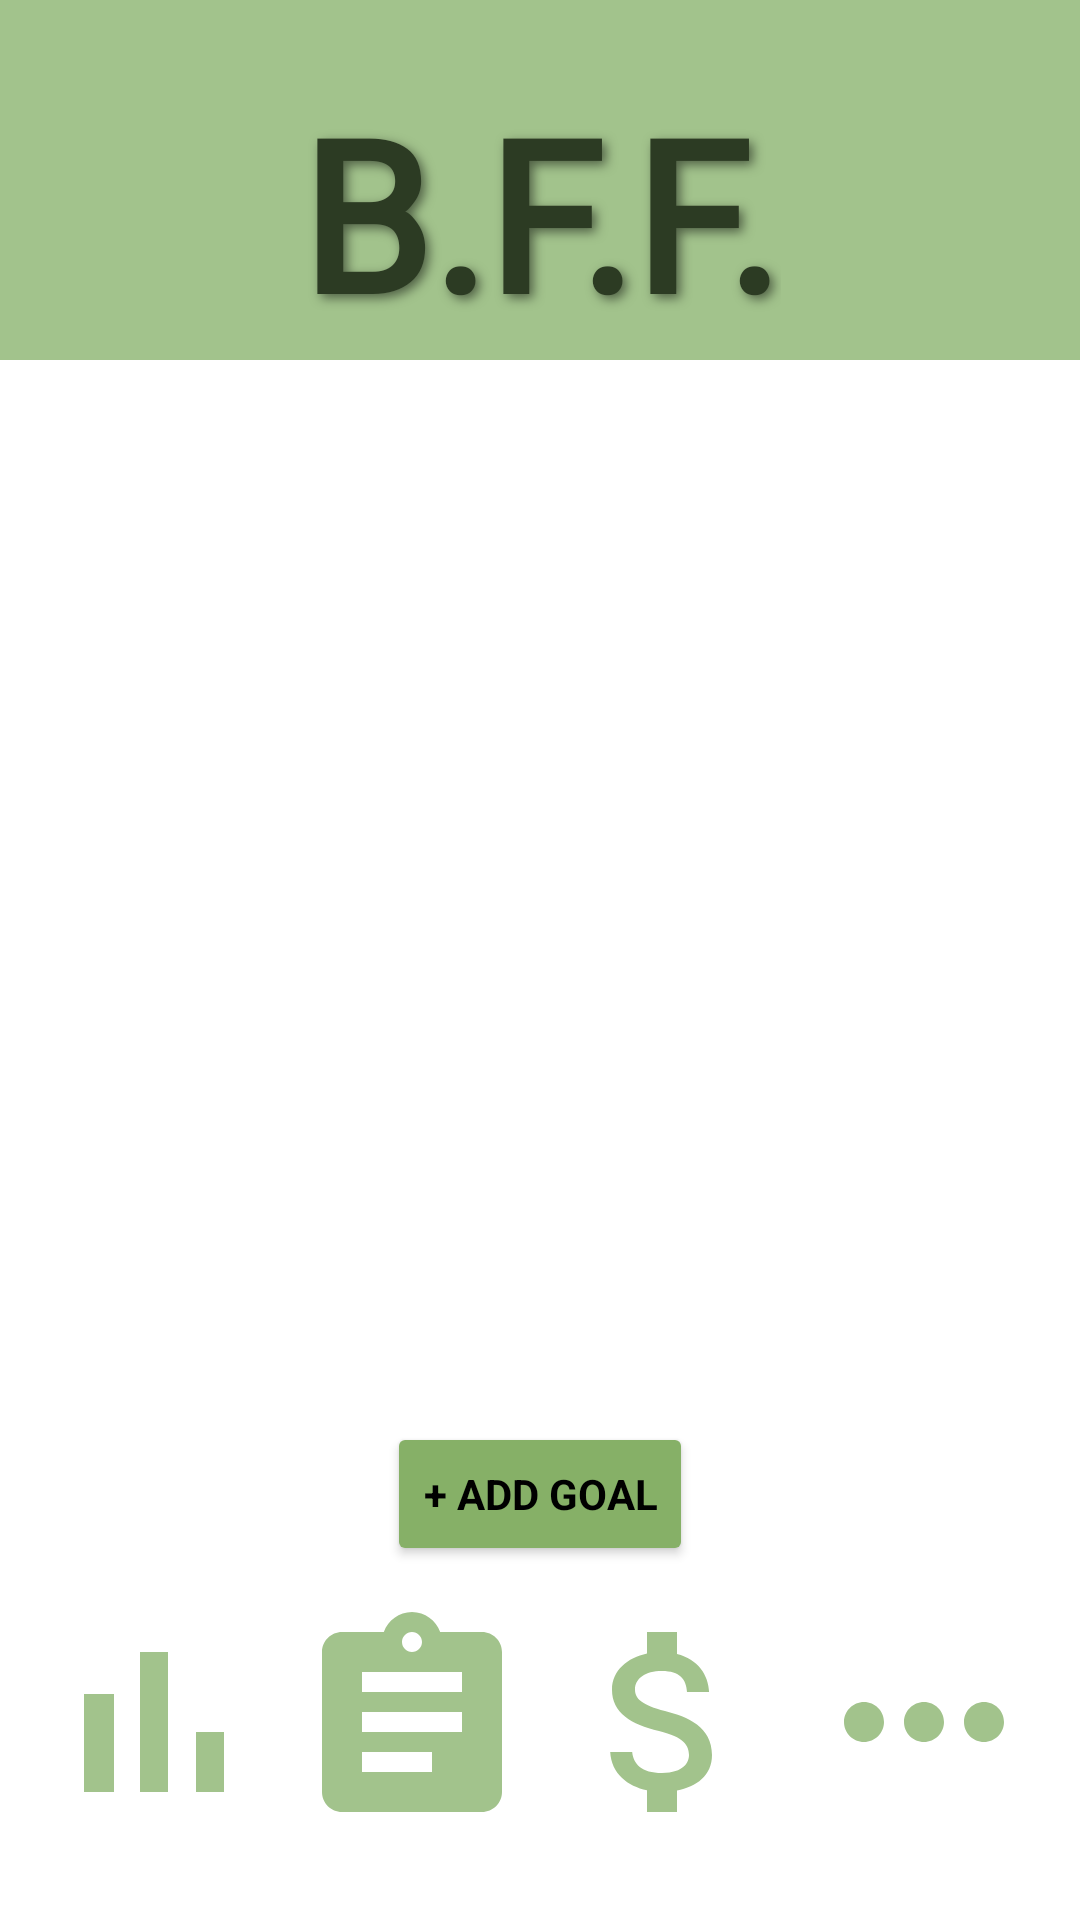

Android layout source for this screen:
<!-- AndroidManifest.xml: application theme Theme.BFF_App -->
<!-- res/layout/activity_saving_goals.xml -->
<?xml version="1.0" encoding="utf-8"?>
<androidx.constraintlayout.widget.ConstraintLayout
    xmlns:android="http://schemas.android.com/apk/res/android"
    xmlns:app="http://schemas.android.com/apk/res-auto"
    xmlns:tools="http://schemas.android.com/tools"
    android:id="@+id/main"
    android:background="?android:attr/windowBackground"
    android:layout_width="match_parent"
    android:layout_height="match_parent"
    tools:context=".SavingGoalsActivity">

    
    <View
        android:id="@+id/topBanner"
        android:layout_width="0dp"
        android:layout_height="120dp"
        android:background="@color/bannerGreen"
        app:layout_constraintTop_toTopOf="parent"
        app:layout_constraintHeight_percent="0.25"
        app:layout_constraintStart_toStartOf="parent"
        app:layout_constraintEnd_toEndOf="parent" />
    
    <TextView
        android:id="@+id/logoText"
        android:layout_width="wrap_content"
        android:layout_height="wrap_content"
        android:fontFamily="@font/logofont"
        android:gravity="center"
        android:shadowColor="@color/shadow_color"
        android:shadowDx="4"
        android:shadowDy="4"
        android:shadowRadius="8"
        android:text="@string/b_f_f_2"
        android:textColor="@color/DarkGreen"
        android:textSize="70sp"
        android:textStyle="bold"
        app:layout_constraintBottom_toBottomOf="@id/topBanner"
        app:layout_constraintEnd_toEndOf="parent"
        app:layout_constraintStart_toStartOf="parent"
        app:layout_constraintTop_toTopOf="@id/topBanner"
        app:layout_constraintVertical_bias="0.888" />

    <TextView
        android:id="@+id/noGoals"
        android:layout_width="wrap_content"
        android:layout_height="wrap_content"
        android:text="@string/no_goals_added_goals"
        android:textColor="@color/black"
        android:textSize="16sp"
        android:layout_marginTop="16dp"
        android:visibility="gone"
        app:layout_constraintTop_toBottomOf="@id/topBanner"
        app:layout_constraintStart_toStartOf="parent"
        app:layout_constraintEnd_toEndOf="parent"/>

    
    <androidx.recyclerview.widget.RecyclerView
        android:id="@+id/goalsRecyclerView"
        android:layout_width="0dp"
        android:layout_height="0dp"
        android:padding="12dp"
        app:layout_constraintTop_toBottomOf="@id/topBanner"
        app:layout_constraintBottom_toTopOf="@id/addGoalButton"
        app:layout_constraintStart_toStartOf="parent"
        app:layout_constraintEnd_toEndOf="parent"
        tools:listitem="@layout/saving_goal" />

    
    <Button
        android:id="@+id/addGoalButton"
        android:layout_width="wrap_content"
        android:layout_height="wrap_content"
        android:layout_marginBottom="12dp"
        android:backgroundTint="@color/button_background"
        android:fontFamily="sans-serif"
        android:text="@string/add_goal_button"
        android:textColor="@color/button_text"
        android:textStyle="bold"
        app:layout_constraintBottom_toTopOf="@id/dashboard_btn"
        app:layout_constraintEnd_toEndOf="parent"
        app:layout_constraintStart_toStartOf="parent" />

    <androidx.appcompat.widget.AppCompatButton
        android:id="@+id/dashboard_btn"
        android:layout_width="103dp"
        android:layout_height="102dp"
        android:layout_marginBottom="4dp"
        android:background="@null"
        android:drawableTop="@drawable/ic_dashboard"
        android:gravity="center"
        android:drawablePadding="8dp"
        app:layout_constraintBottom_toBottomOf="parent"
        app:layout_constraintEnd_toEndOf="parent"
        app:layout_constraintHorizontal_bias="0.0"
        app:layout_constraintStart_toStartOf="parent" />

    <androidx.appcompat.widget.AppCompatButton
        android:id="@+id/summary_btn"
        android:layout_width="104dp"
        android:layout_height="102dp"
        android:layout_marginBottom="4dp"
        android:background="@null"
        android:drawableTop="@drawable/ic_summary"
        android:gravity="center"
        android:drawablePadding="8dp"
        app:layout_constraintBottom_toBottomOf="parent"
        app:layout_constraintEnd_toEndOf="parent"
        app:layout_constraintHorizontal_bias="0.333"
        app:layout_constraintStart_toStartOf="parent" />

    <androidx.appcompat.widget.AppCompatButton
        android:id="@+id/goals_btn"
        android:layout_width="104dp"
        android:layout_height="102dp"
        android:layout_marginBottom="4dp"
        android:background="@null"
        android:drawableTop="@drawable/ic_goals"
        android:gravity="center"
        android:drawablePadding="8dp"
        app:layout_constraintBottom_toBottomOf="parent"
        app:layout_constraintEnd_toEndOf="parent"
        app:layout_constraintHorizontal_bias="0.665"
        app:layout_constraintStart_toStartOf="parent" />
    <androidx.appcompat.widget.AppCompatButton
        android:id="@+id/more_btn"
        android:layout_width="103dp"
        android:layout_height="102dp"
        android:layout_marginBottom="4dp"
        android:background="@null"
        android:drawableTop="@drawable/ic_more"
        android:gravity="center"
        android:drawablePadding="8dp"
        app:layout_constraintBottom_toBottomOf="parent"
        app:layout_constraintEnd_toEndOf="parent"
        app:layout_constraintHorizontal_bias="0.999"
        app:layout_constraintStart_toStartOf="parent" />
</androidx.constraintlayout.widget.ConstraintLayout>
<!-- res/layout/saving_goal.xml (included above) -->
<?xml version="1.0" encoding="utf-8"?>
<androidx.cardview.widget.CardView xmlns:android="http://schemas.android.com/apk/res/android"
    xmlns:card_view="http://schemas.android.com/apk/res-auto"
    android:layout_width="match_parent"
    android:layout_height="wrap_content"
    android:layout_margin="8dp"
    card_view:cardBackgroundColor="@color/button_background"
    card_view:cardCornerRadius="12dp"
    card_view:cardElevation="4dp">

    <LinearLayout
        android:layout_width="match_parent"
        android:layout_height="wrap_content"
        android:orientation="vertical"
        android:padding="16dp">

        
        <LinearLayout
            android:layout_width="match_parent"
            android:layout_height="wrap_content"
            android:orientation="horizontal"
            android:layout_marginBottom="8dp">

            <TextView
                android:id="@+id/goalTitle"
                android:layout_width="0dp"
                android:layout_height="wrap_content"
                android:layout_weight="1"
                android:text="@string/goal_name_goal"
                android:textColor="@color/black"
                android:textSize="18sp"
                android:textStyle="bold" />

            <TextView
                android:id="@+id/goalDate"
                android:layout_width="wrap_content"
                android:layout_height="wrap_content"
                android:text="@string/goal_date"
                android:textColor="@color/black"
                android:textSize="16sp" />
        </LinearLayout>

        <TextView
            android:id="@+id/amountProgressText"
            android:layout_width="wrap_content"
            android:layout_height="wrap_content"
            android:textColor="@color/black"
            android:textStyle="bold"
            android:textSize="14sp"
            android:drawablePadding="6dp"
            android:layout_marginBottom="4dp"/>


        <ProgressBar
            android:id="@+id/progressBar"
            style="@android:style/Widget.ProgressBar.Horizontal"
            android:layout_width="match_parent"
            android:layout_height="10dp"
            android:max="100"
            android:progress="0"
            android:layout_marginBottom="15dp"
            />


        <LinearLayout
            android:layout_width="match_parent"
            android:layout_height="wrap_content"
            android:orientation="horizontal"
            android:gravity="center"
            android:layout_marginTop="12dp">


            <androidx.appcompat.widget.AppCompatButton
                android:id="@+id/editGoalButton"
                android:layout_width="wrap_content"
                android:layout_height="wrap_content"
                android:drawableStart="@drawable/edit_pencil_24"
                android:text="@string/edit_goal"
                android:drawablePadding="8dp"
                android:background="@null"
                android:textColor="@color/white"
                android:textAllCaps="false"
                android:textSize="15sp" />


            <Space
                android:layout_width="50dp"
                android:layout_height="wrap_content" />

            <androidx.appcompat.widget.AppCompatButton
                android:id="@+id/updateSavedButton"
                android:layout_width="wrap_content"
                android:layout_height="wrap_content"
                android:background="@null"
                android:drawableStart="@drawable/add_24"
                android:drawablePadding="8dp"
                android:text="@string/add_amount_saved"
                android:textColor="@color/white"
                android:textAllCaps="false"
                android:textSize="15sp"/>

        </LinearLayout>

    </LinearLayout>

</androidx.cardview.widget.CardView>
<!-- resources referenced by this layout -->
<resources>
  <color name="DarkGreen">#2C3B23</color>
  <color name="bannerGreen">#A2C38C</color>
  <color name="black">#FF000000</color>
  <color name="button_background">#86B067</color>
  <color name="button_text">#000000</color>
  <color name="shadow_color">#80000000</color>
  <color name="white">#FFFFFFFF</color>
  <!-- drawable add_24 (drawable) -->
  <vector xmlns:android="http://schemas.android.com/apk/res/android"
      android:width="24dp"
      android:height="24dp"
      android:viewportWidth="24"
      android:viewportHeight="24">
  
      <path
          android:strokeColor="@color/white"
          android:strokeWidth="3"
          android:fillColor="@android:color/transparent"
          android:strokeLineCap="round"
          android:strokeLineJoin="round"
          android:pathData="M12,5v14M5,12h14"/>
  </vector>
  <!-- drawable ic_dashboard (drawable) -->
  <vector xmlns:android="http://schemas.android.com/apk/res/android"
      android:height="80dp"
      android:tint="@color/bannerGreen"
      android:viewportHeight="24"
      android:viewportWidth="24"
      android:width="80dp">
  
  
      <path android:fillColor="@android:color/white" android:pathData="M5,9.2h3L8,19L5,19zM10.6,5h2.8v14h-2.8zM16.2,13L19,13v6h-2.8z"/>
  
  </vector>
  <!-- drawable ic_goals (drawable) -->
  <vector xmlns:android="http://schemas.android.com/apk/res/android"
      android:height="80dp"
      android:tint="@color/bannerGreen"
      android:viewportHeight="24"
      android:viewportWidth="24"
      android:width="80dp">
  
      <path android:fillColor="@android:color/white" android:pathData="M11.8,10.9c-2.27,-0.59 -3,-1.2 -3,-2.15 0,-1.09 1.01,-1.85 2.7,-1.85 1.78,0 2.44,0.85 2.5,2.1h2.21c-0.07,-1.72 -1.12,-3.3 -3.21,-3.81V3h-3v2.16c-1.94,0.42 -3.5,1.68 -3.5,3.61 0,2.31 1.91,3.46 4.7,4.13 2.5,0.6 3,1.48 3,2.41 0,0.69 -0.49,1.79 -2.7,1.79 -2.06,0 -2.87,-0.92 -2.98,-2.1h-2.2c0.12,2.19 1.76,3.42 3.68,3.83V21h3v-2.15c1.95,-0.37 3.5,-1.5 3.5,-3.55 0,-2.84 -2.43,-3.81 -4.7,-4.4z"/>
  
  </vector>
  <!-- drawable ic_more (drawable) -->
  <vector xmlns:android="http://schemas.android.com/apk/res/android"
      android:height="80dp"
      android:tint="@color/bannerGreen"
      android:viewportHeight="24"
      android:viewportWidth="24"
      android:width="80dp">
  
      <path android:fillColor="@android:color/white" android:pathData="M6,10c-1.1,0 -2,0.9 -2,2s0.9,2 2,2 2,-0.9 2,-2 -0.9,-2 -2,-2zM18,10c-1.1,0 -2,0.9 -2,2s0.9,2 2,2 2,-0.9 2,-2 -0.9,-2 -2,-2zM12,10c-1.1,0 -2,0.9 -2,2s0.9,2 2,2 2,-0.9 2,-2 -0.9,-2 -2,-2z"/>
  
  </vector>
  <!-- drawable ic_summary (drawable) -->
  <vector xmlns:android="http://schemas.android.com/apk/res/android" android:autoMirrored="true"
      android:height="80dp"
      android:tint="@color/bannerGreen"
      android:viewportHeight="24"
      android:viewportWidth="24"
      android:width="80dp">
  
      <path android:fillColor="@android:color/white" android:pathData="M19,3h-4.18C14.4,1.84 13.3,1 12,1c-1.3,0 -2.4,0.84 -2.82,2L5,3c-1.1,0 -2,0.9 -2,2v14c0,1.1 0.9,2 2,2h14c1.1,0 2,-0.9 2,-2L21,5c0,-1.1 -0.9,-2 -2,-2zM12,3c0.55,0 1,0.45 1,1s-0.45,1 -1,1 -1,-0.45 -1,-1 0.45,-1 1,-1zM14,17L7,17v-2h7v2zM17,13L7,13v-2h10v2zM17,9L7,9L7,7h10v2z"/>
  
  </vector>
  <string name="add_amount_saved">Add Amount Saved</string>
  <string name="add_goal_button">+ Add Goal</string>
  <string name="b_f_f_2">B.F.F.</string>
  <string name="edit_goal">Edit Goal</string>
  <string name="goal_date">Goal Date: XX/XX/XX</string>
  <string name="goal_name_goal">Goal Name</string>
  <string name="no_goals_added_goals">No Goals Added</string>
  <style name="Theme.BFF_App" parent="Base.Theme.BFF_App" />
  <style name="Base.Theme.BFF_App" parent="Theme.Material3.DayNight.NoActionBar">
          
          
          <item name="android:windowBackground">@color/white</item>
      </style>
</resources>
